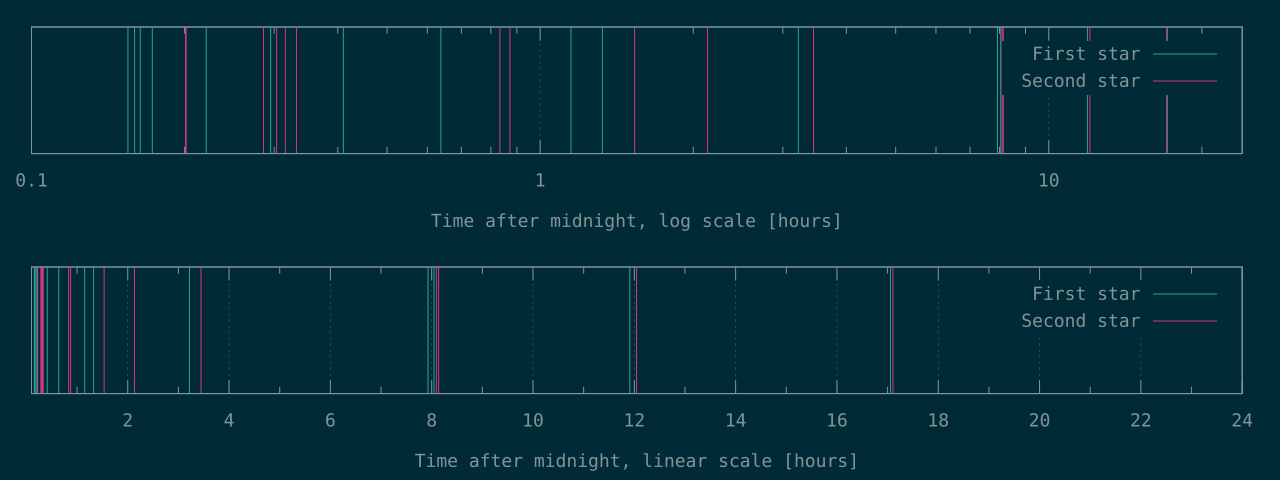

Source data for this figure (header and first rows):
557	723
574	725
589	1029
622	1092
794	1136
1063	1195
1477	3000
2297	3139
4140	5521
4772	7678
11585	12409
28540	29134
28965	29293
42884	43359
61410	61583
